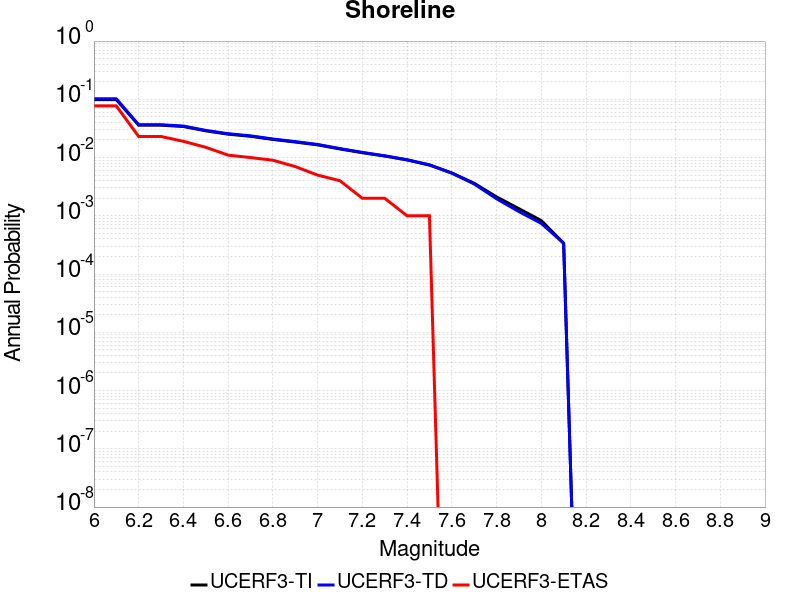

The data file committed next to this chart (first rows):
Magnitude, UCERF3-TI Prob, UCERF3-TD Prob, UCERF3-ETAS Prob
6.0, 0.09884, 0.102, 0.077
6.1, 0.09884, 0.102, 0.077
6.2, 0.03597, 0.03659, 0.023
6.3, 0.03597, 0.03659, 0.023
6.4, 0.03414, 0.03473, 0.019
6.5, 0.02876, 0.02928, 0.015
6.6, 0.02523, 0.02568, 0.011
6.7, 0.0232, 0.02362, 0.01
6.8, 0.02048, 0.02083, 0.009
6.9, 0.01847, 0.01878, 0.007
7.0, 0.01653, 0.01679, 0.005
7.1, 0.01407, 0.01425, 0.004
7.2, 0.01213, 0.01226, 0.002
7.3, 0.01063, 0.01072, 0.002
7.4, 0.009117, 0.00917, 0.001
7.5, 0.007469, 0.007479, 0.001
7.6, 0.005444, 0.005398, 0.0
7.7, 0.003626, 0.003522, 0.0
7.8, 0.002113, 0.001962, 0.0
7.9, 0.001326, 0.001182, 0.0
8.0, 8.282665E-4, 7.421503E-4, 0.0
8.1, 3.377443E-4, 3.3737617E-4, 0.0
